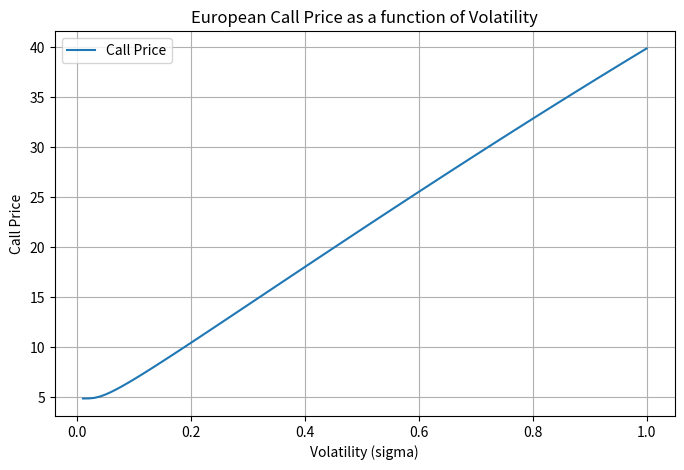

Recreate this plot in Python.
import numpy as np
import matplotlib.pyplot as plt
import math

# --- Normal CDF using error function ---
def norm_cdf(x):
    return 0.5 * (1 + math.erf(x / math.sqrt(2)))

# --- Black-Scholes call price ---
def bs_call_price(S0, K, T, r, sigma):
    d1 = (math.log(S0/K) + (r + 0.5*sigma**2)*T) / (sigma*math.sqrt(T))
    d2 = d1 - sigma*math.sqrt(T)
    return S0*norm_cdf(d1) - K*math.exp(-r*T)*norm_cdf(d2)

# --- Implied volatility via bisection ---
def implied_volatility_call(price, S0, K, T, r, tol=1e-6, max_iter=100):
    low, high = 1e-6, 5.0  # search interval for vol
    for _ in range(max_iter):
        mid = 0.5 * (low + high)
        price_mid = bs_call_price(S0, K, T, r, mid)
        if abs(price_mid - price) < tol:
            return mid
        if price_mid > price:
            high = mid
        else:
            low = mid
    return mid  # return best guess if no exact root

# --- Parameters ---
S0, K, T, r = 100, 100, 1.0, 0.05

# --- Vary volatility ---
vols = np.linspace(0.01, 1.0, 100)
call_prices = [bs_call_price(S0, K, T, r, sigma) for sigma in vols]

# --- Plot Call price vs Volatility ---
plt.figure(figsize=(8,5))
plt.plot(vols, call_prices, label="Call Price")
plt.xlabel("Volatility (sigma)")
plt.ylabel("Call Price")
plt.title("European Call Price as a function of Volatility")
plt.legend()
plt.grid(True)
plt.show()

# --- Example: compute implied vols for given prices ---
given_prices = [10, 15, 20]
implied_vols = [implied_volatility_call(p, S0, K, T, r) for p in given_prices]

for price, iv in zip(given_prices, implied_vols):
    print(f"Option price = {price:.2f}  ->  Implied Vol = {iv:.4f}")